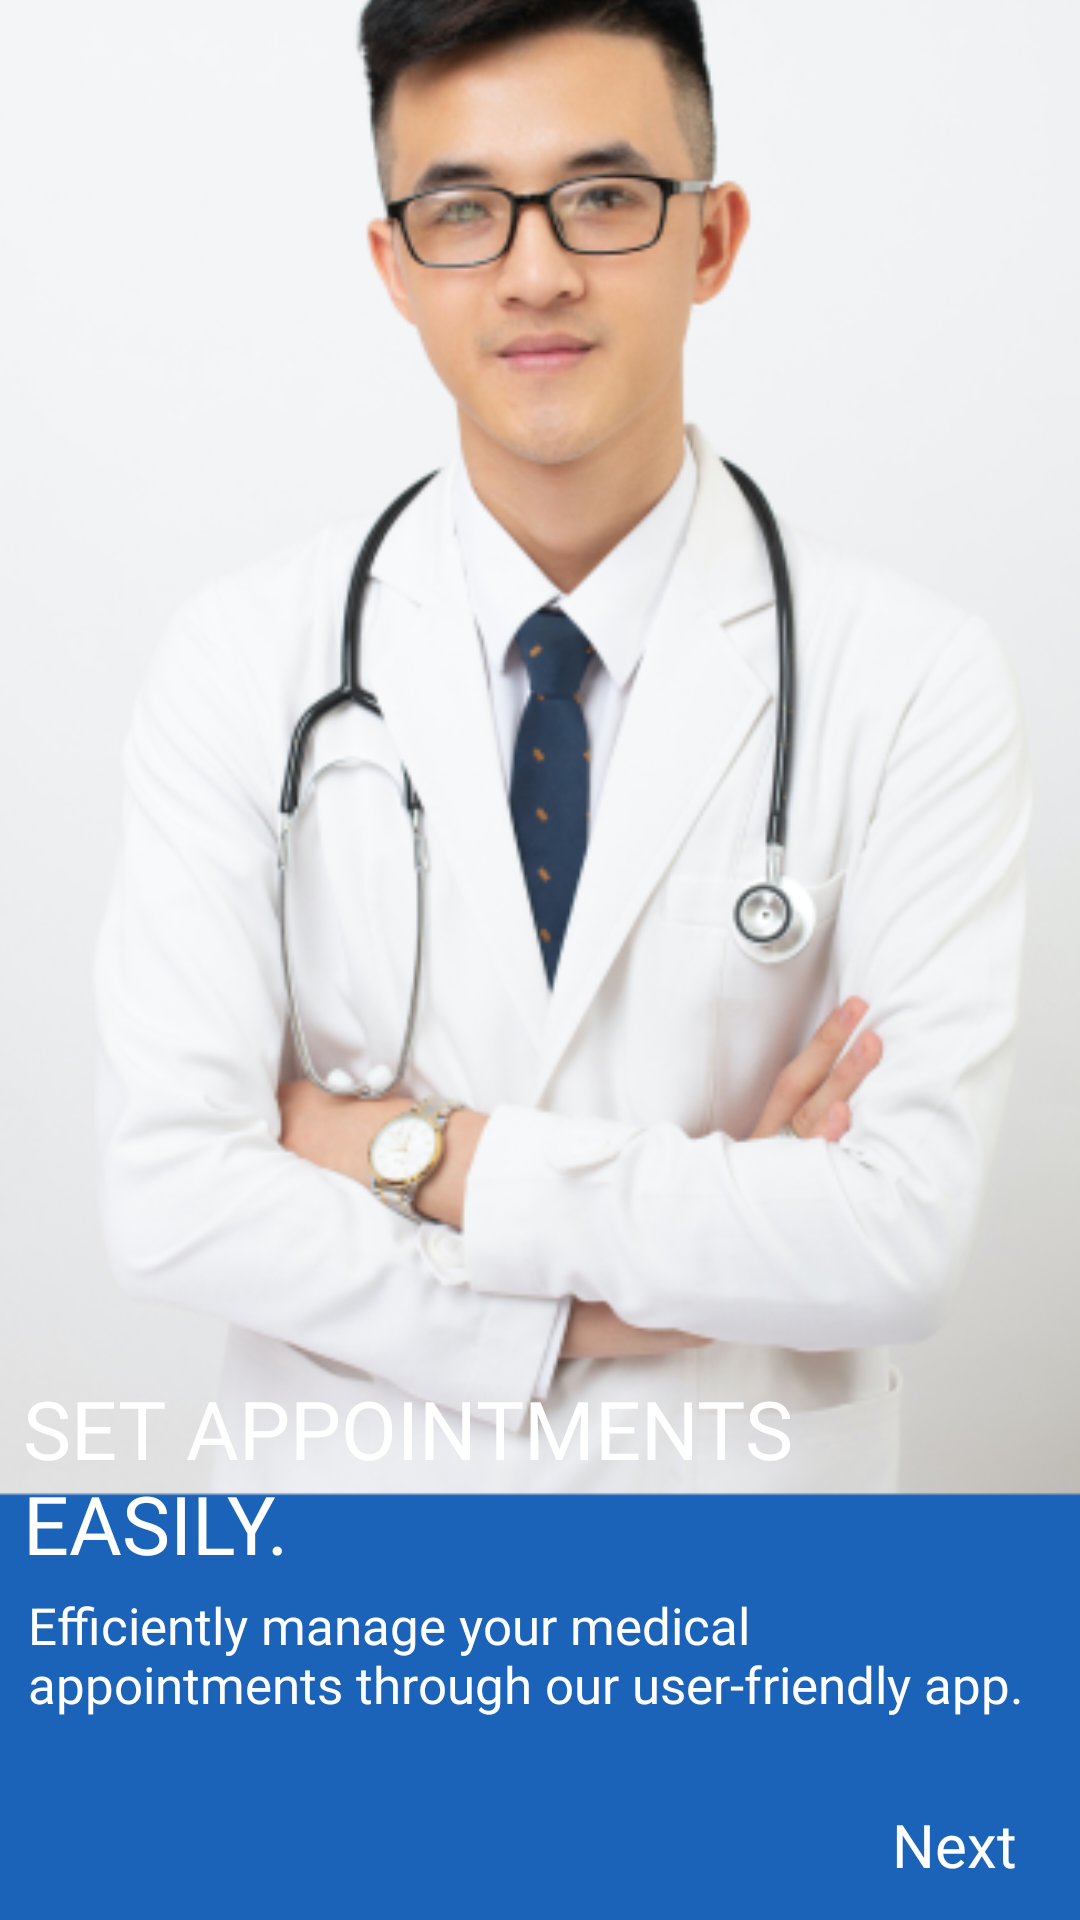

Layout XML and referenced resources for this Android screen:
<!-- AndroidManifest.xml: application theme Theme.MEDVISOR -->
<!-- res/layout/fragment_second_screen.xml -->
<?xml version="1.0" encoding="utf-8"?>
<androidx.constraintlayout.widget.ConstraintLayout xmlns:android="http://schemas.android.com/apk/res/android"
    xmlns:app="http://schemas.android.com/apk/res-auto"
    xmlns:tools="http://schemas.android.com/tools"
    android:layout_width="match_parent"
    android:layout_height="match_parent"
    tools:context=".onboarding.screens.FirstScreen">

    <ImageView
        android:id="@+id/imageView2"
        android:layout_width="432dp"
        android:layout_height="1115dp"
        android:src="@drawable/two"
        app:layout_constraintBottom_toBottomOf="parent"
        app:layout_constraintEnd_toEndOf="parent"
        app:layout_constraintHorizontal_bias="0.523"
        app:layout_constraintStart_toStartOf="parent"
        app:layout_constraintTop_toTopOf="parent"
        app:layout_constraintVertical_bias="0.231" />

    <TextView
        android:id="@+id/textView2"
        android:layout_width="345dp"
        android:layout_height="69dp"
        android:fontFamily="@font/nunito_sans_bold"
        android:text="SET APPOINTMENTS EASILY."
        android:textColor="#FFFFFF"
        android:textSize="27sp"
        app:layout_constraintBottom_toBottomOf="parent"
        app:layout_constraintEnd_toEndOf="parent"
        app:layout_constraintStart_toStartOf="parent"
        app:layout_constraintTop_toTopOf="parent"
        app:layout_constraintVertical_bias="0.802" />

    <TextView
        android:id="@+id/textView3"
        android:layout_width="340dp"
        android:layout_height="52dp"
        android:fontFamily="@font/nunito_sans"
        android:text="Efficiently manage your medical appointments through our user-friendly app."
        android:textColor="#FFFFFF"
        android:textSize="17sp"
        app:layout_constraintBottom_toBottomOf="parent"
        app:layout_constraintEnd_toEndOf="parent"
        app:layout_constraintHorizontal_bias="0.464"
        app:layout_constraintStart_toStartOf="parent"
        app:layout_constraintTop_toTopOf="parent"
        app:layout_constraintVertical_bias="0.902" />

    <TextView
        android:id="@+id/secnext"
        android:layout_width="wrap_content"
        android:layout_height="wrap_content"
        android:fontFamily="@font/nunito_sans_bold"
        android:text="Next"
        android:textColor="#FFFFFF"
        android:textSize="20sp"
        app:layout_constraintBottom_toBottomOf="parent"
        app:layout_constraintEnd_toEndOf="parent"
        app:layout_constraintHorizontal_bias="0.934"
        app:layout_constraintStart_toStartOf="parent"
        app:layout_constraintTop_toTopOf="parent"
        app:layout_constraintVertical_bias="0.981" />
</androidx.constraintlayout.widget.ConstraintLayout>
<!-- resources referenced by this layout -->
<resources>
  <!-- drawable two: png bitmap (drawable, 161270 bytes) -->
  <style name="Theme.MEDVISOR" parent="Base.Theme.MEDVISOR" />
  <style name="Base.Theme.MEDVISOR" parent="Theme.Material3.DayNight.NoActionBar">
          
          
      </style>
</resources>
